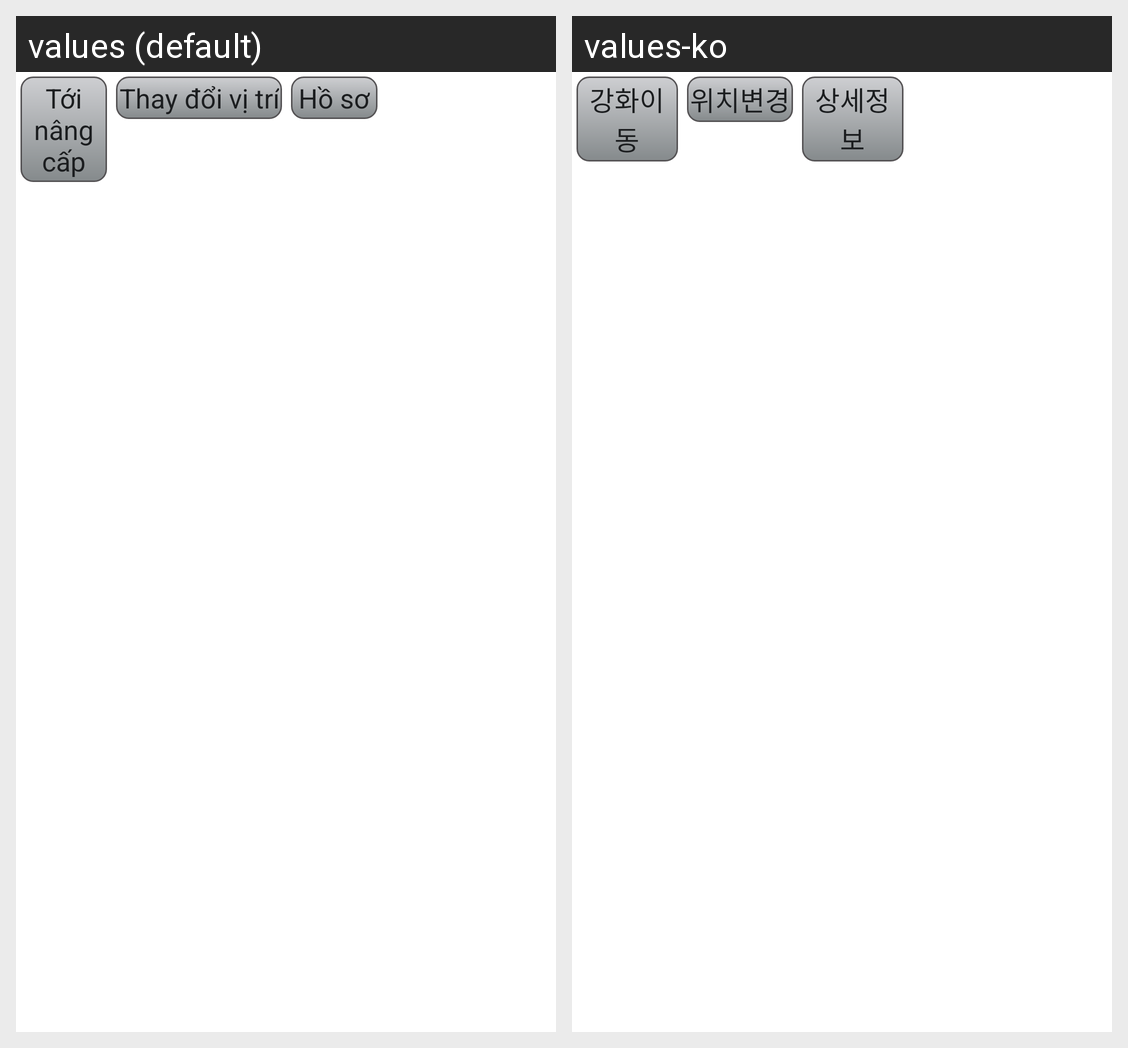

Translations of the strings shown on this Android screen, per locale in the grid:
Android screen res/layout/myteam_pop.xml rendered under 2 locales, left to right: values (default), values-ko. Device: Nexus 5 (rendered at 1080×1920; each locale shown at half size, 540×960, under a caption strip naming it); theme AppTheme.
Strings drawn on this screen, with the default value and each locale's value (text and hints the layout hard-codes, and strings that could not be matched under every locale, appear in the picture but are not listed):

myteam_008
  values: Tới nâng cấp
  values-ko: 강화이동

myteam_009
  values: Thay đổi vị trí
  values-ko: 위치변경

comm_009
  values: Hồ sơ
  values-ko: 상세정보
